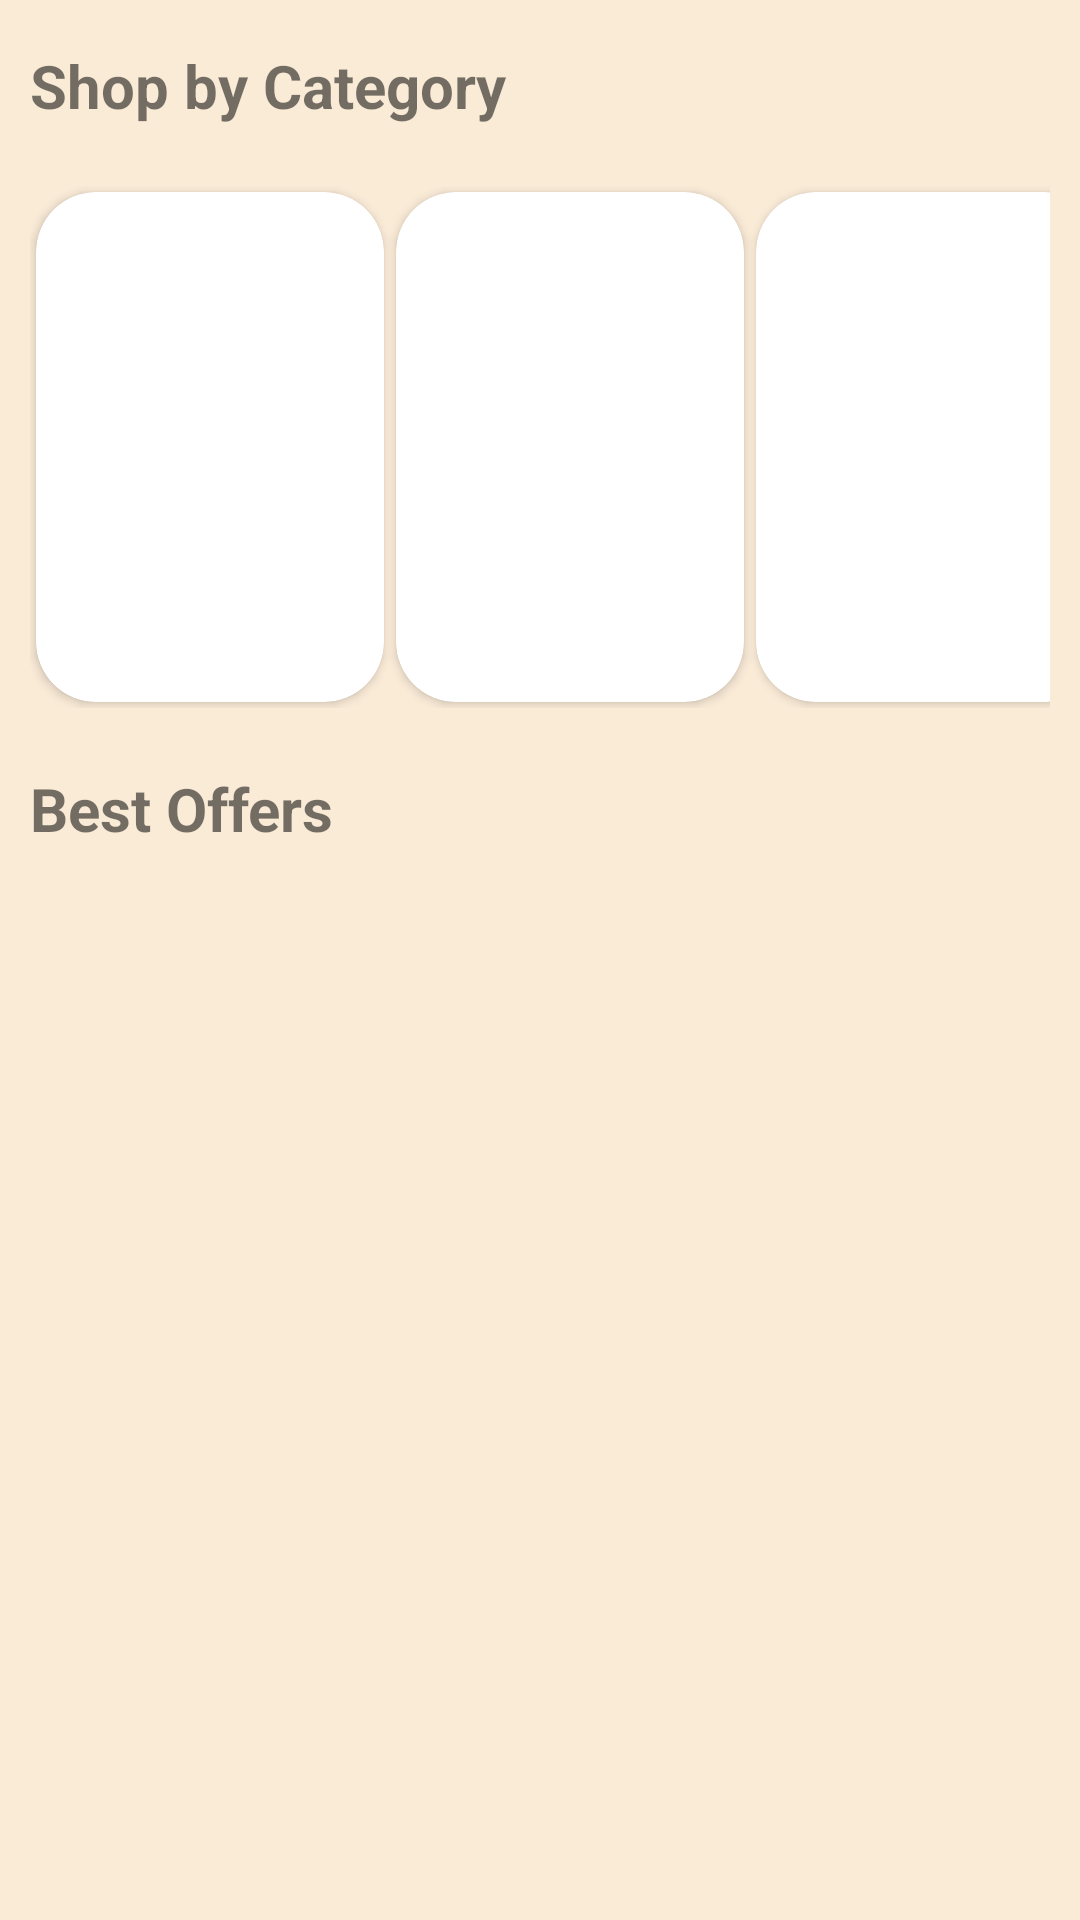

Here is an Android app screen rendered from its layout file. Give the layout XML and the strings, colors and styles it references.
<!-- AndroidManifest.xml: application theme Theme.FarmOrganic -->
<!-- res/layout/fragment_home.xml -->
<?xml version="1.0" encoding="utf-8"?>
<LinearLayout xmlns:android="http://schemas.android.com/apk/res/android"
    xmlns:tools="http://schemas.android.com/tools"
    android:layout_width="match_parent"
    android:layout_height="match_parent"
    android:background="@color/AntiqueWhite"
    xmlns:app="http://schemas.android.com/apk/res-auto"
    android:orientation="vertical"
    android:id="@+id/homeFragment"
    tools:context=".fragments.HomeFragment">


    


    <ScrollView
        android:layout_width="match_parent"
        android:layout_height="match_parent"
        android:contentDescription="@string/action_sign_in">
        <LinearLayout
            android:layout_width="match_parent"
            android:layout_height="match_parent"

            android:orientation="vertical"
            >
            <androidx.recyclerview.widget.RecyclerView
                android:layout_width="match_parent"
                android:layout_height="wrap_content"
                android:layout_marginTop="5dp"
                android:id="@+id/notifi_image_recyclerview">


            </androidx.recyclerview.widget.RecyclerView>

            <TextView
                android:id="@+id/orderByCategory"
                android:layout_width="match_parent"
                android:layout_height="wrap_content"
                android:layout_marginTop="10dp"
                android:layout_marginLeft="10dp"
                android:layout_marginBottom="10dp"
                android:textStyle="bold"
                android:text="Shop by Category"
                android:textSize="20dp"/>


            <LinearLayout
                android:layout_width="match_parent"
                android:layout_height="wrap_content"
                android:layout_margin="10dp"
                android:orientation="horizontal">




                <androidx.cardview.widget.CardView
                    android:layout_width="116dp"
                    android:layout_height="170dp"
                    android:orientation="horizontal"
                    android:padding="20dp"
                    android:layout_margin="2dp"

                    app:cardCornerRadius="20dp">


                    <LinearLayout
                        android:layout_width="match_parent"
                        android:layout_height="match_parent"
                        android:orientation="vertical">

                        <ImageView
                            android:id="@+id/order_by_cate_image_fruits"
                            android:layout_width="match_parent"
                            android:layout_height="130dp"
                            android:scaleType="fitXY" />

                        <TextView
                            android:id="@+id/order_by_cate_name_fruits"
                            android:layout_width="match_parent"
                            android:layout_height="wrap_content"
                            android:gravity="center"
                            />
                    </LinearLayout>


                </androidx.cardview.widget.CardView>


                <androidx.cardview.widget.CardView
                    android:layout_width="116dp"
                    android:layout_height="170dp"
                    android:orientation="horizontal"
                    android:padding="20dp"
                    android:layout_margin="2dp"

                    app:cardCornerRadius="20dp">


                    <LinearLayout
                        android:layout_width="match_parent"
                        android:layout_height="match_parent"
                        android:orientation="vertical">

                        <ImageView
                            android:id="@+id/order_by_cate_image_vege"
                            android:layout_width="match_parent"
                            android:layout_height="130dp"
                            android:scaleType="fitXY" />

                        <TextView
                            android:id="@+id/order_by_cate_name_vege"
                            android:layout_width="match_parent"
                            android:layout_height="wrap_content"
                            android:gravity="center"
                            />
                    </LinearLayout>


                </androidx.cardview.widget.CardView>


                <androidx.cardview.widget.CardView
                    android:layout_width="116dp"
                    android:layout_height="170dp"
                    android:orientation="horizontal"
                    android:padding="20dp"
                    android:layout_margin="2dp"

                    app:cardCornerRadius="20dp">


                    <LinearLayout
                        android:layout_width="match_parent"
                        android:layout_height="match_parent"
                        android:orientation="vertical">

                        <ImageView
                            android:id="@+id/order_by_cate_image_dairy"
                            android:layout_width="match_parent"
                            android:layout_height="130dp"
                            android:scaleType="fitXY" />

                        <TextView
                            android:id="@+id/order_by_cate_name_dairy"
                            android:layout_width="match_parent"
                            android:layout_height="wrap_content"
                            android:gravity="center"
                            />
                    </LinearLayout>


                </androidx.cardview.widget.CardView>


            </LinearLayout>

            <TextView
                android:id="@+id/bestOffers"
                android:layout_width="match_parent"
                android:layout_height="wrap_content"
                android:layout_marginTop="10dp"
                android:layout_marginBottom="10dp"
                android:text="Best Offers"
                android:textStyle="bold"
                android:layout_marginLeft="10dp"
                android:textSize="20dp"/>

            <ImageView
                android:id="@+id/imageView"
                android:layout_width="match_parent"
                android:layout_height="200dp"
                android:src="@drawable/gogreen" />
        </LinearLayout>

    </ScrollView>


</LinearLayout>
<!-- resources referenced by this layout -->
<resources>
  <color name="AntiqueWhite">#FAEBD7</color>
  <string name="action_sign_in">Sign in or register</string>
  <style name="Theme.FarmOrganic" parent="Theme.MaterialComponents.Light.DarkActionBar">
          
          <item name="colorPrimary">#A1F0A5</item>
          <item name="colorPrimaryVariant">#88F18D</item>
          <item name="colorOnPrimary">@color/white</item>
          
          <item name="colorSecondary">@color/teal_200</item>
          <item name="colorSecondaryVariant">@color/teal_700</item>
          <item name="colorOnSecondary">@color/black</item>
          
          <item name="android:statusBarColor" tools:targetApi="l">?attr/colorPrimaryVariant</item>
          
      </style>
  <color name="white">#FFFFFF</color>
  <color name="teal_200">#FF03DAC5</color>
  <color name="teal_700">#FF018786</color>
  <color name="black">#000000</color>
</resources>
